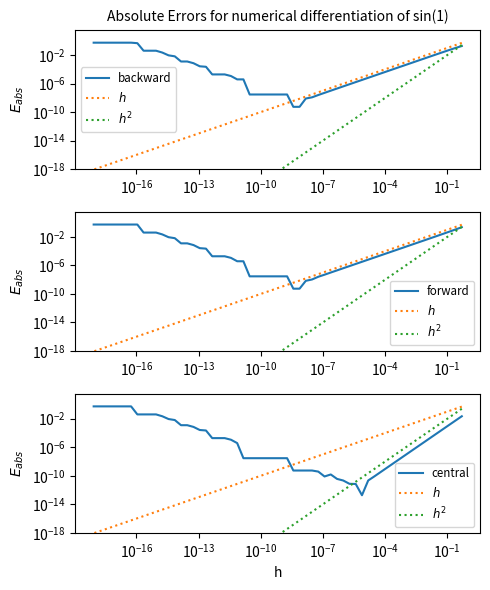

Reproduce this figure in Python.
"""
Problem 4.4.2 - Differentiation Types.
Backward, Forward and Central Numerical differentiation of a function.
[redacted]
"""
#Getting machine epsilon
macheps = 1
while macheps+1.0>1.0: macheps = macheps*0.5

#Differentiation functions
def backward(f,x,h): return (f(x)-f(x-h))/h

def forward(f,x, h): return (f(x+h)-f(x))/h
    
def central(f,x, h): return (f(x+h)-f(x-h))/(2*h)
    

import numpy as np
import matplotlib.pyplot as plt

def f(x): return np.sin(x)
def df(x): return np.cos(x)

eps = macheps
x = 1

#Building h array in log scale
h = np.array([])
n=1
while True:
    step = 1/2**n
    h = np.append(h,step)
    if step < 0.01*eps: break
    n+=1

#Functions and derivatives
fx,dfx = f(x), df(x)
f_primeB = backward(f,x,h)
f_primeF = forward(f,x,h)
f_primeC = central(f,x,h)

#Absolute errors
eabsB = abs(dfx-f_primeB)
eabsF = abs(dfx-f_primeF)
eabsC = abs(dfx-f_primeC)

#Plot Settings
plt.rcParams["figure.autolayout"] = True
fig,ax = plt.subplots(3,1, figsize = (5,6))

ax[0].loglog(h,eabsB, label = "backward")
ax[1].loglog(h,eabsF, label = "forward")
ax[2].loglog(h,eabsC, label = "central")

for i in range(3):
    # ax[i].set_yscale("log");ax[i].set_xscale("linear")
    ax[i].loglog(h,h, label = r"$h$", ls="dotted")
    ax[i].loglog(h,h**2, label = r"$h^2$",ls = "dotted")

    ax[i].set_ylim(ymin = 1e-18)
    ax[i].set_ylabel(r"$E_{abs}$")
    ax[i].legend(fontsize = "small")
    # ax[i].grid(True, which="both")

ax[0].set_title("Absolute Errors for numerical differentiation of sin(1)", fontsize="medium")
plt.xlabel("h")
plt.show()

# All differentiations present a valley-like (in log scale) of the absolute error,
# with the minimum at around h=1e-8 for Backwards and Forwardd and h=1e-6 for Central.
# Morover, from that minumum, the absolute error for Backwards and Forward differetiation seems to grow linearly with h,
# while for central it grows with h**2.